The GitHub repository paanajot/goldbox contains a labelled image folder "color_detector" with 6 categories: green, green inputs, purple, purple inputs, red, red inputs. Examples follow, each with its label.

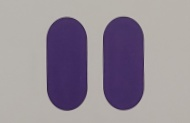
Label: purple

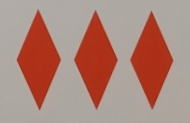
Label: red

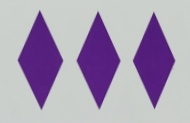
Label: purple

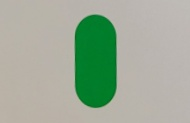
Label: green

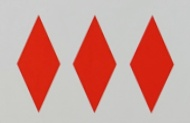
Label: red

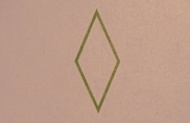
Label: green
